Labelled photos from "dataset", an image-classification folder in DrashtiC07/mobile_detection. The possible labels are: iPhone, Oppo, Samsung, Vivo.

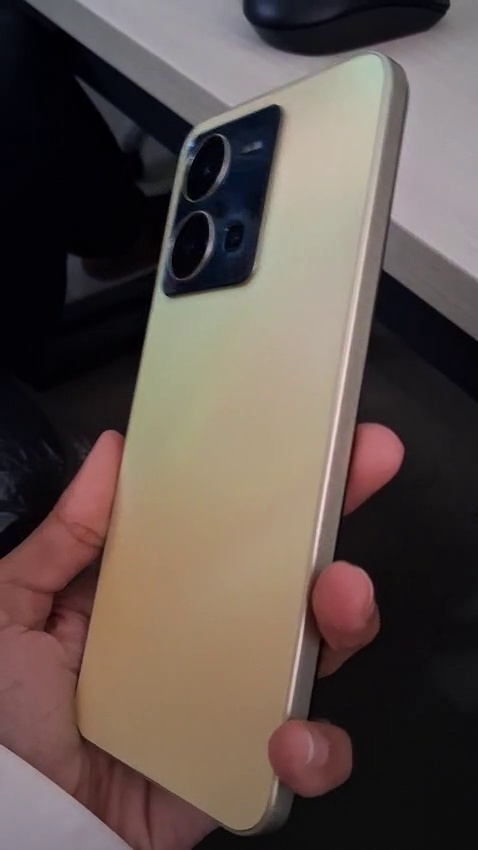
Label: Vivo

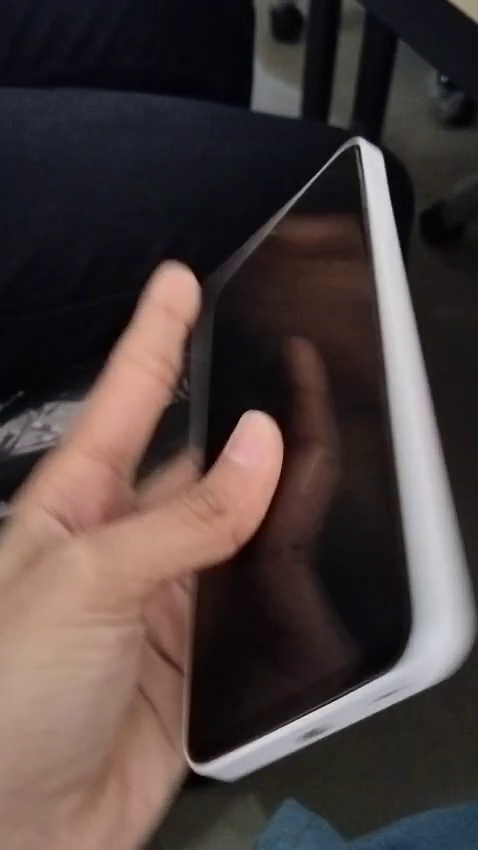
Label: Samsung

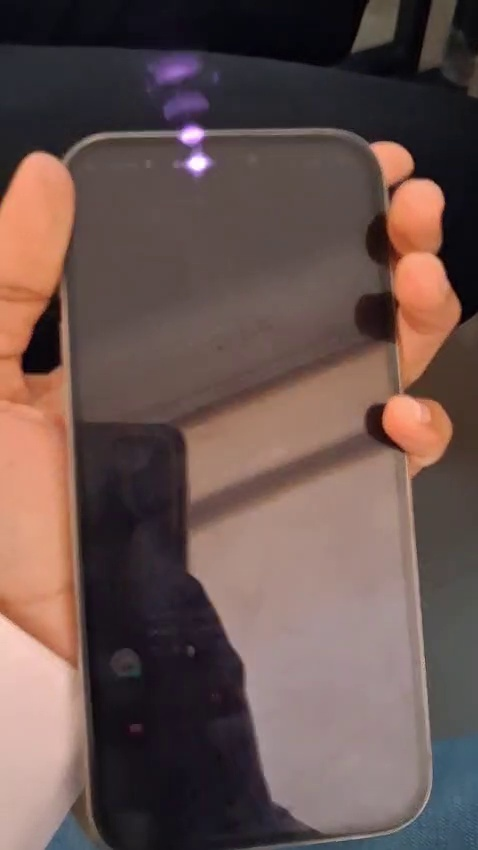
Label: iPhone

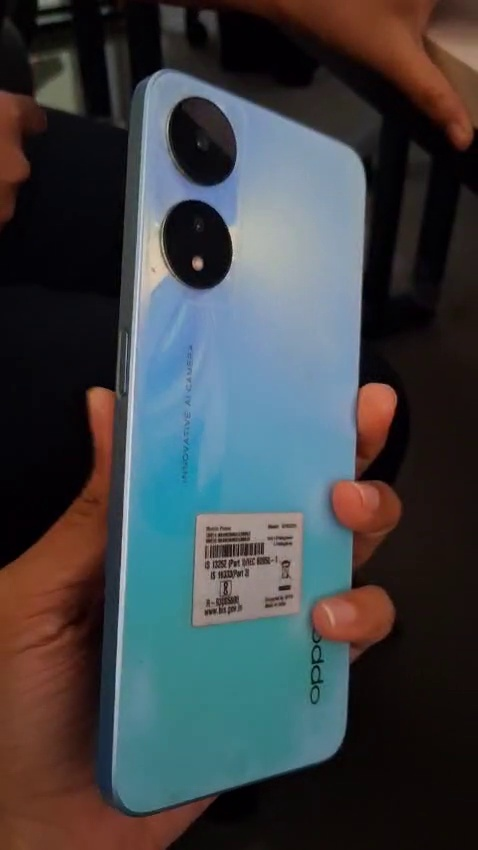
Label: Oppo

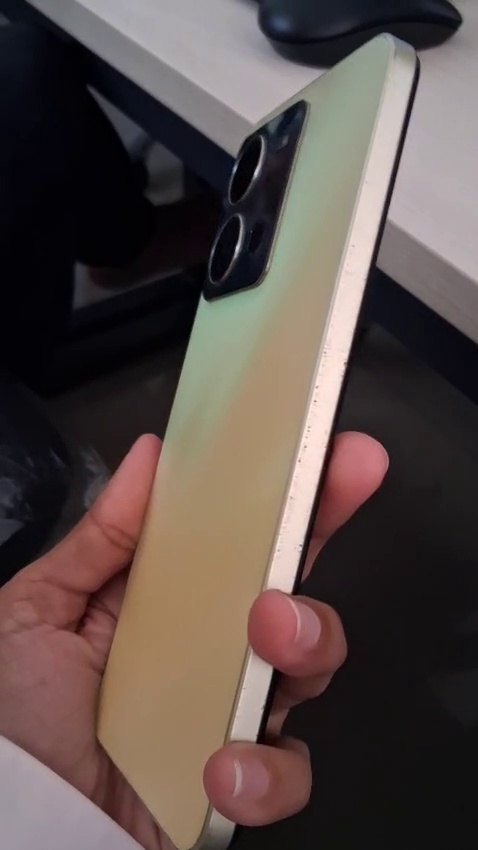
Label: Vivo

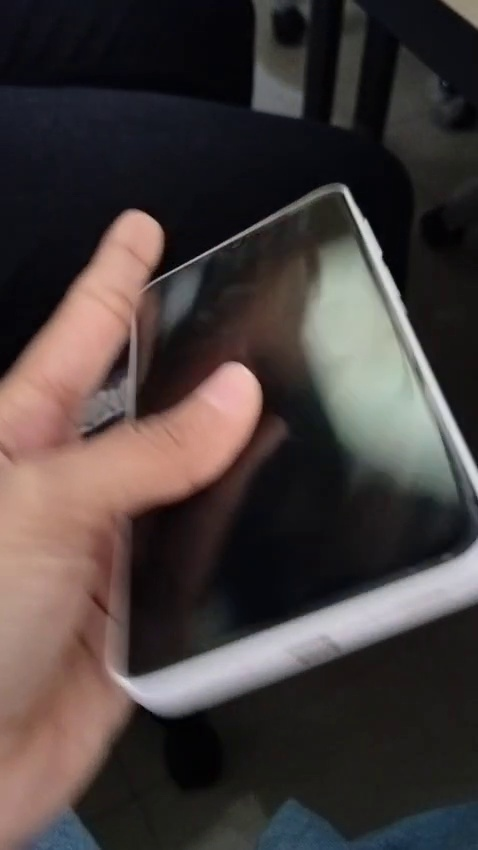
Label: Samsung
